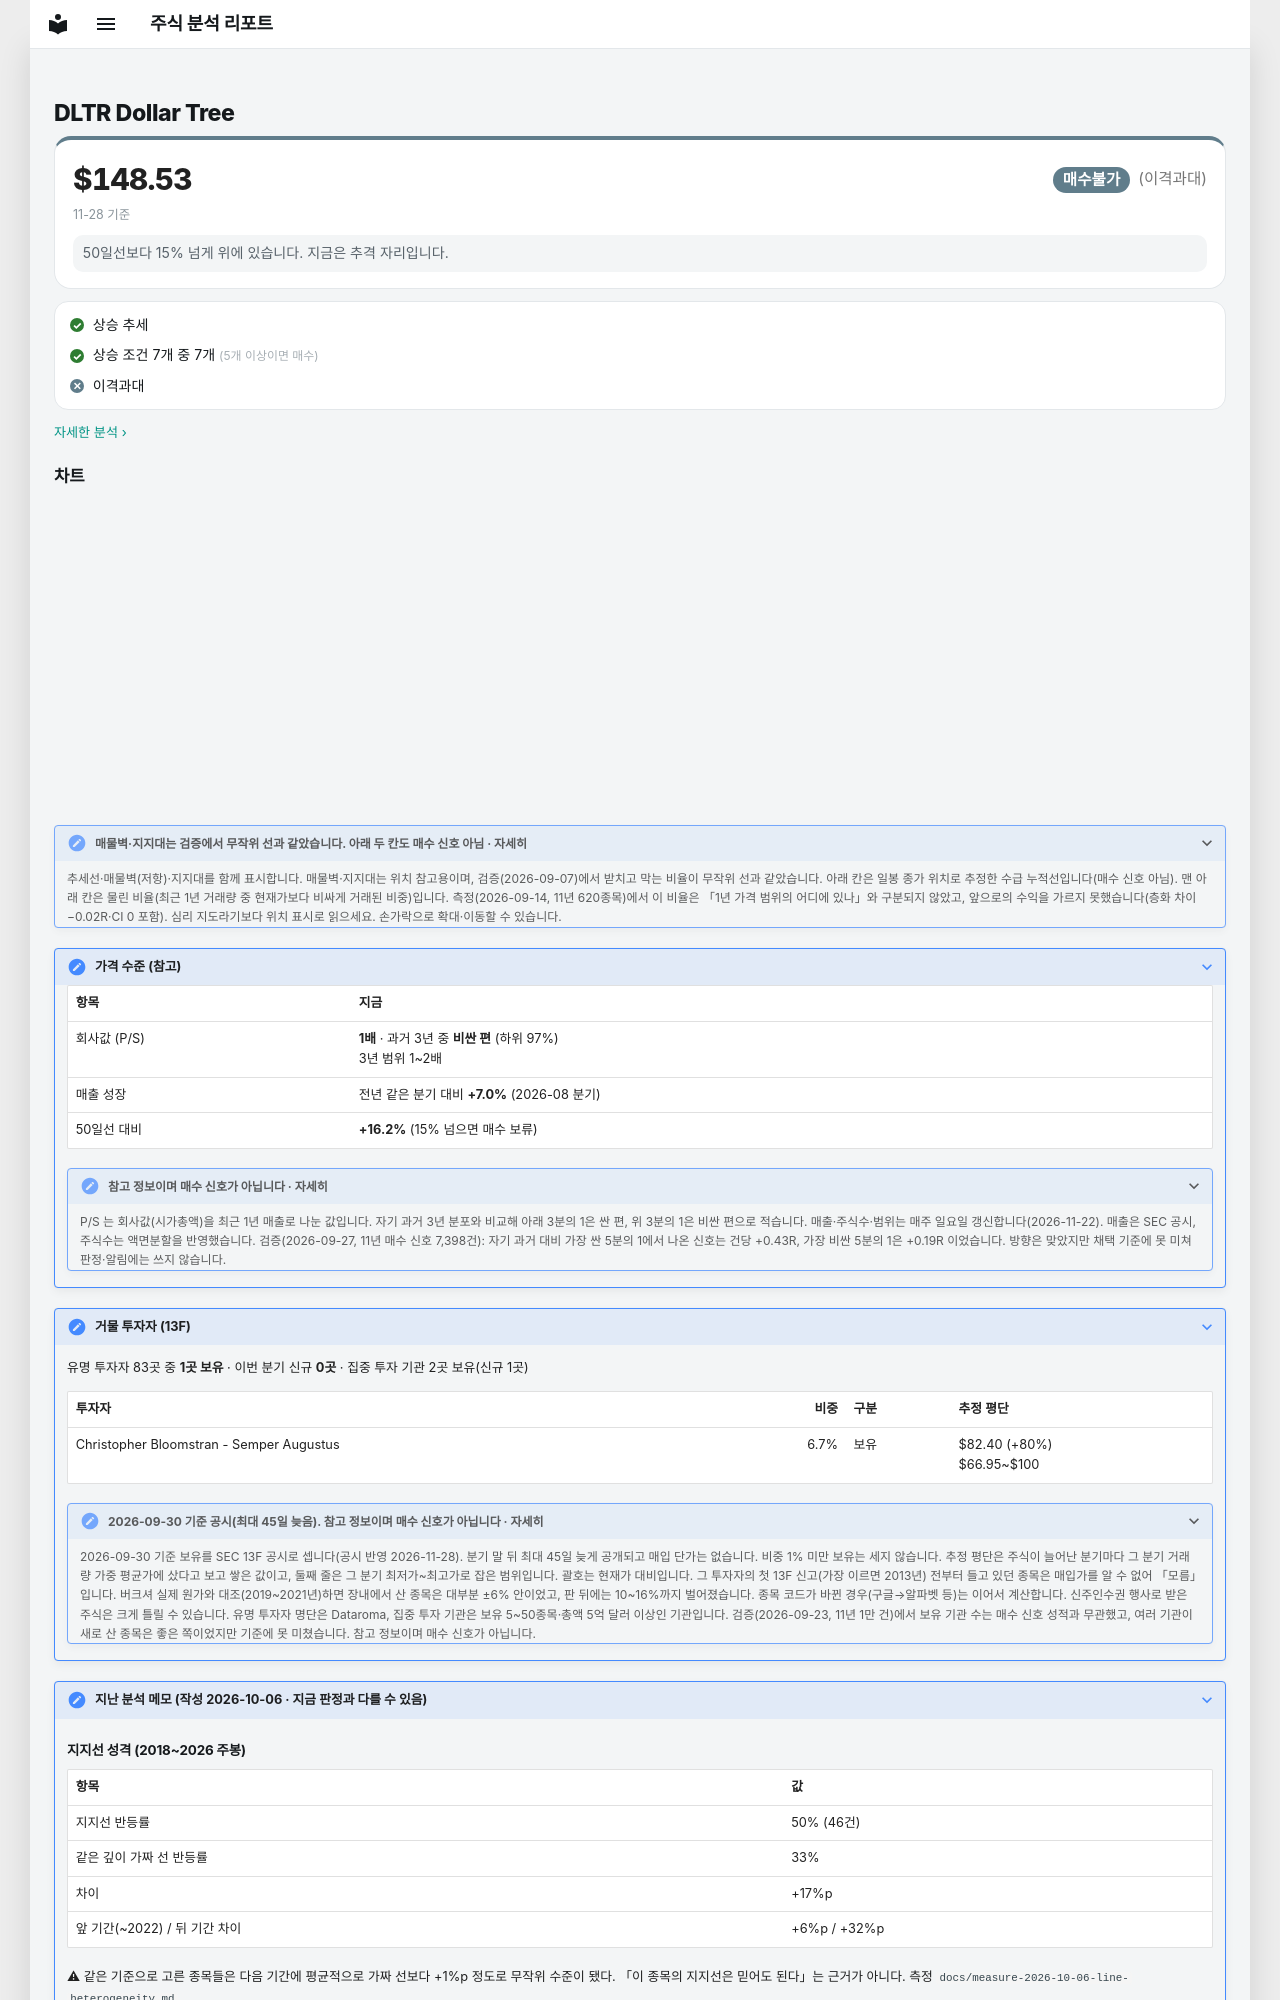

repository: soloandco/stock-reports · page: watchlist/DLTR/index.html · generator: mkdocs

---
type: watchlist
ticker: DLTR
market: NASDAQ
title: Dollar Tree 관찰 종목
created: 2026-10-06
updated: 2026-10-06
tags:
  - stock-agent
  - watchlist
  - DLTR
  - support-fit
status: watching
comments: true
---

# DLTR Dollar Tree

<div class="m-sum m-sum--nobuy"><div class="m-sum__top"><span class="m-sum__px">$148.53</span><span class="verdict verdict-nobuy">매수불가</span> <span class="verdict-reason">(이격과대)</span></div><div class="m-sum__sub">11-28 기준</div><p class="m-why">50일선보다 15% 넘게 위에 있습니다. 지금은 추격 자리입니다.</p></div>

<div class="m-box m-checks"><div class="m-ck m-ck--ok"><i>✓</i><span>상승 추세</span></div><div class="m-ck m-ck--ok"><i>✓</i><span>상승 조건 7개 중 7개 <small>(5개 이상이면 매수)</small></span></div><div class="m-ck m-ck--no"><i>✕</i><span>이격과대</span></div></div>

<p class="m-more"><a href="../../snapshots/DLTR-2026-11-28/">자세한 분석 ›</a></p>
